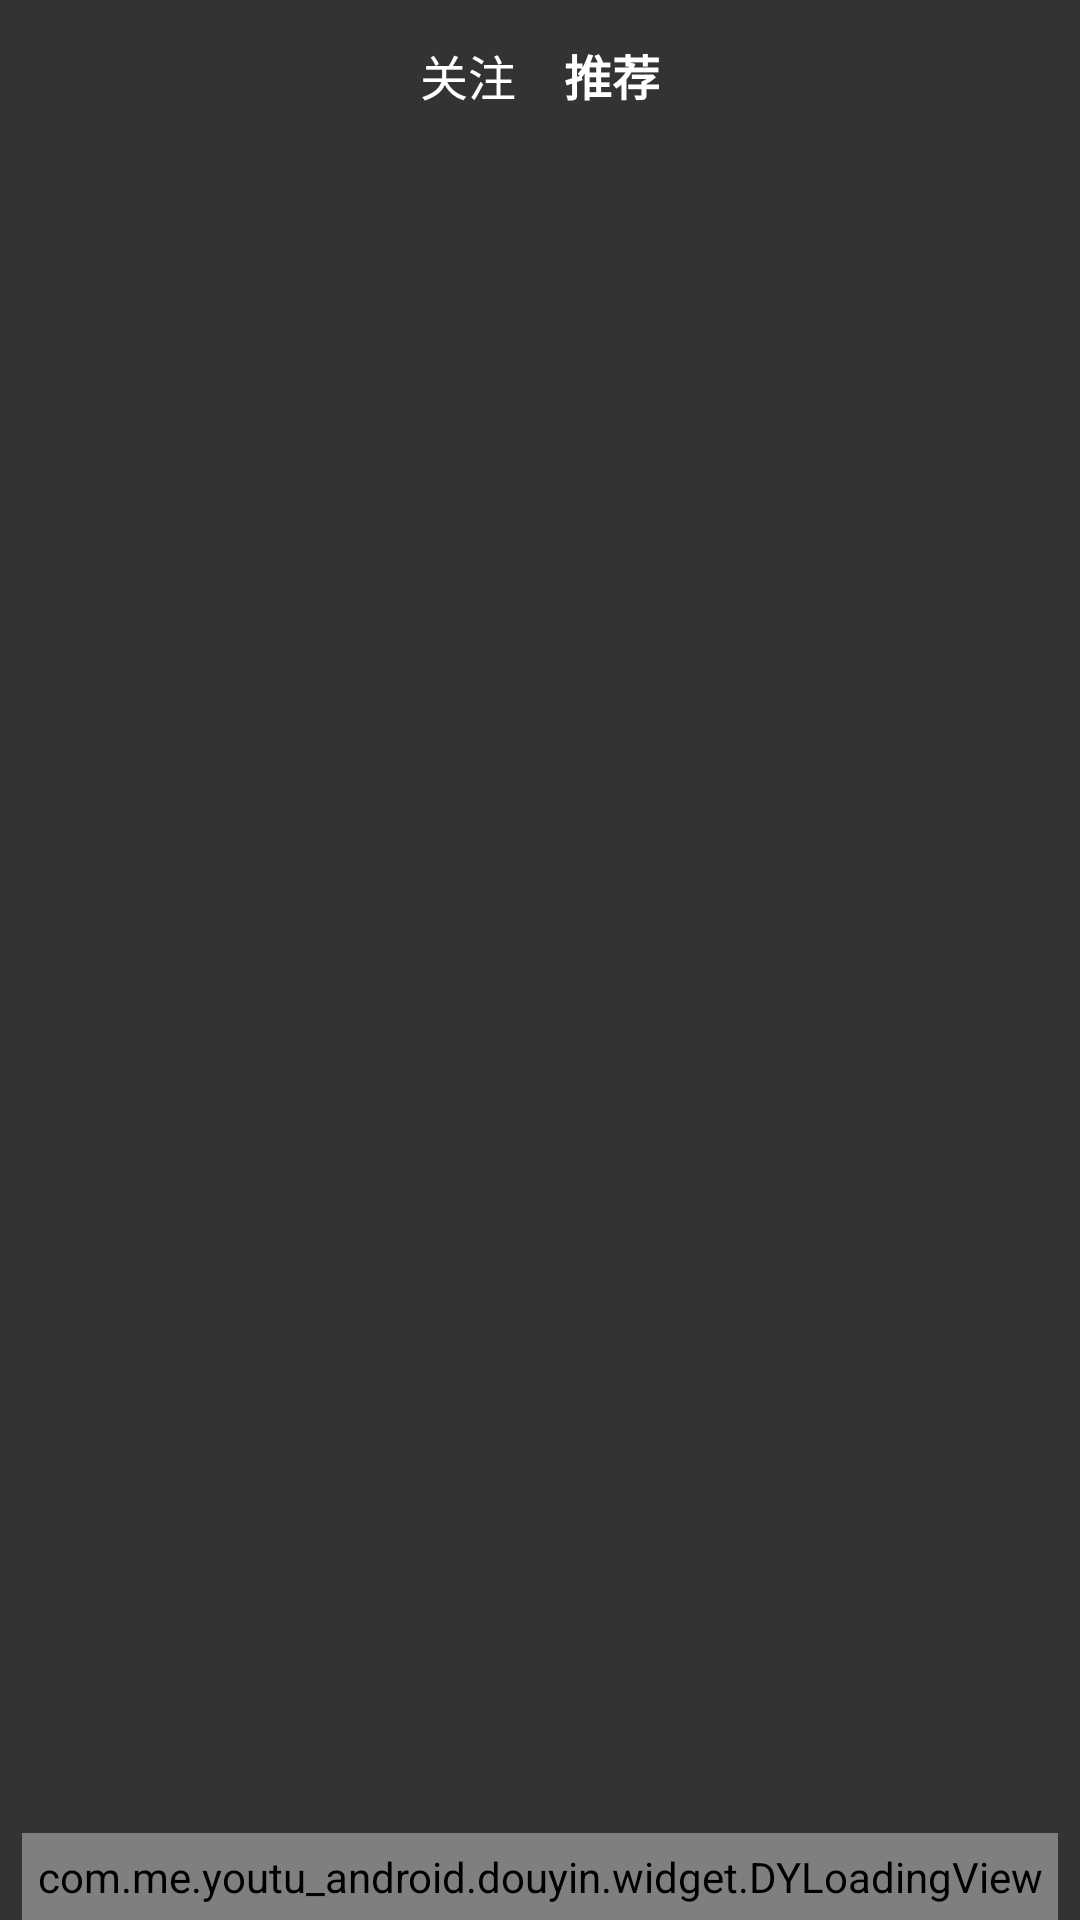

Produce the Android XML layout that renders to this screen, including the resource entries it uses.
<!-- AndroidManifest.xml: application theme AppTheme -->
<!-- res/layout/douyin_fragment_home.xml -->
<?xml version="1.0" encoding="utf-8"?>
<RelativeLayout xmlns:android="http://schemas.android.com/apk/res/android"
    xmlns:app="http://schemas.android.com/apk/res-auto"
    xmlns:tools="http://schemas.android.com/tools"
    android:layout_width="match_parent"
    android:layout_height="match_parent"
    android:background="@color/backGround"
    android:fitsSystemWindows="true">


    <androidx.viewpager2.widget.ViewPager2
        android:id="@+id/viewPager"
        android:layout_width="match_parent"
        android:layout_height="match_parent"
        android:layout_above="@+id/dy_loadingview"
        android:orientation="vertical" />

    <com.me.youtu_android.douyin.widget.DYLoadingView
        android:id="@+id/dy_loadingview"
        android:layout_width="wrap_content"
        android:layout_height="wrap_content"
        android:layout_alignParentBottom="true"
        android:layout_centerInParent="true"
        android:padding="5dp"
        app:color1="#FF00EEEE"
        app:color2="#FFFF4040" />

    <include
        layout="@layout/douyin_layout_home_title" />


</RelativeLayout>
<!-- res/layout/douyin_layout_home_title.xml (included above) -->
<?xml version="1.0" encoding="utf-8"?>
<LinearLayout xmlns:android="http://schemas.android.com/apk/res/android"
    android:id="@+id/toolBar"
    android:layout_width="match_parent"
    android:layout_height="50dp"
    android:gravity="center_vertical"
    android:orientation="horizontal"
    android:paddingStart="16dp"
    android:paddingEnd="16dp">

    <View
        android:layout_width="30dp"
        android:layout_height="30dp"
        android:background="@drawable/ic_live_tv_black_24dp_douyin" />

    <LinearLayout
        android:layout_width="0dp"
        android:layout_height="wrap_content"
        android:layout_weight="1"
        android:gravity="center"
        android:orientation="horizontal">

        <TextView
            android:layout_width="wrap_content"
            android:layout_height="wrap_content"
            android:text="关注"
            android:textColor="#fff"
            android:textSize="16sp" />

        <View
            android:layout_width="16dp"
            android:layout_height="wrap_content" />

        <TextView
            android:layout_width="wrap_content"
            android:layout_height="wrap_content"
            android:text="推荐"
            android:textColor="#fff"
            android:textSize="16sp"
            android:textStyle="bold" />
    </LinearLayout>

    <View
        android:layout_width="30dp"
        android:layout_height="30dp"
        android:background="@drawable/ic_search_black_24dp_douyin" />
</LinearLayout>
<!-- resources referenced by this layout -->
<resources>
  <color name="backGround">#333333</color>
  <style name="AppTheme" parent="Theme.AppCompat.Light.NoActionBar">
          
          <item name="colorPrimary">@color/colorPrimary</item>
          <item name="colorPrimaryDark">@color/colorPrimaryDark</item>
          <item name="colorAccent">@color/colorAccent</item>
          <item name="android:windowBackground">@mipmap/image_splash</item>
      </style>
  <color name="colorPrimary">#6200EE</color>
  <color name="colorPrimaryDark">#3700B3</color>
  <color name="colorAccent">#03DAC5</color>
</resources>
